Run: headless pygame with SDL's dummy video driver; simulated clock (each Clock.tick advances the game by its frame time, no real sleeping); random seed 0; keys injected as events and as key.get_pressed() state; no mouse input.
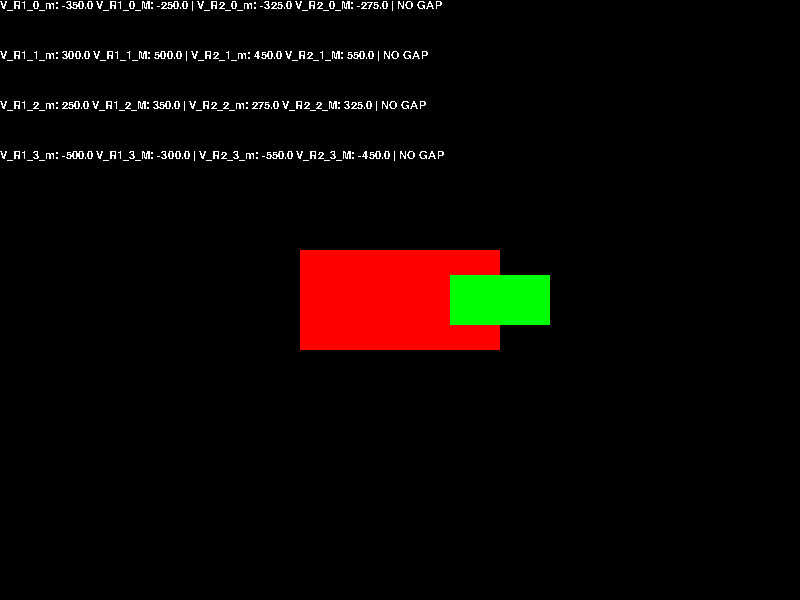
Frame 1 of 4 · flips 1–60 · no input
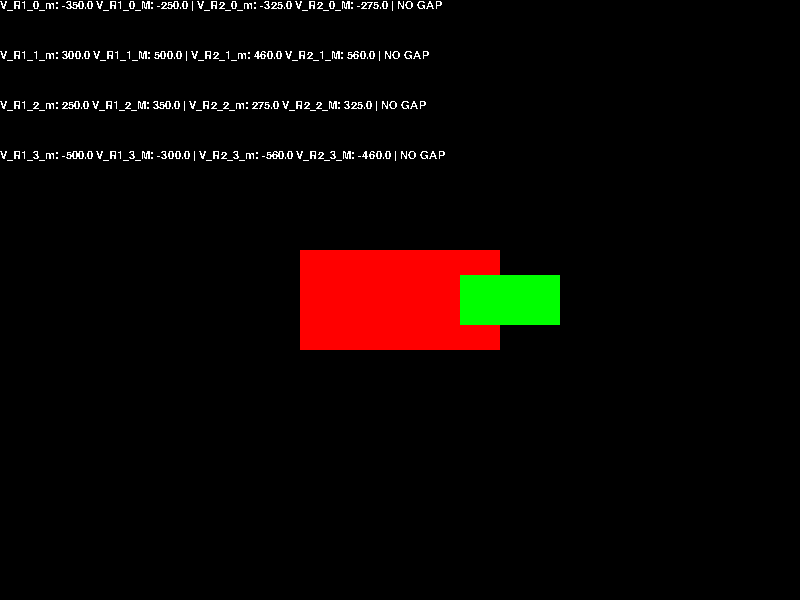
Frame 2 of 4 · flips 61–180 · tapped SPACE, RETURN · held RIGHT (→), D
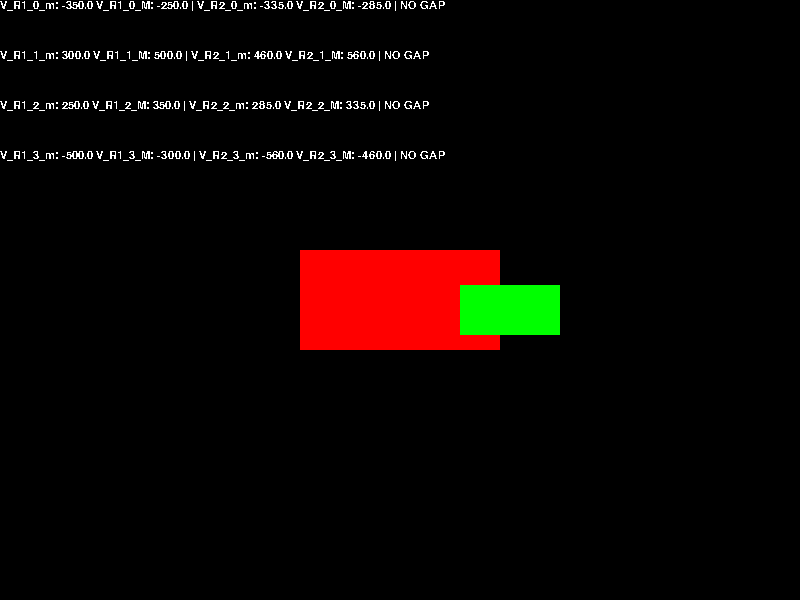
Frame 3 of 4 · flips 181–300 · held DOWN (↓), S
Frame 4 of 4 · flips 301–420 · held LEFT (←), A, UP (↑), W · screen same as frame 1, image omitted

The pygame program that drew these frames:

import pygame as pg
import math

pg.init()
pg.font.init()

WHITE = (255, 255, 255)

font = pg.font.SysFont("Consolas", 16)
t1 = font.render("0", False, WHITE)
t2 = font.render("1", False, WHITE)
t3 = font.render("2", False, WHITE)
t4 = font.render("3", False, WHITE)

t = [t1, t2, t3, t4]

surface = pg.display.set_mode((800, 600))

class Rectangle():
    def __init__(self, x, y, width, height, color):
        self.x = x
        self.y = y
        self.width = width
        self.height = height
        self.rect = pg.Rect(
            x - width // 2,
            y - height // 2,
            width,
            height
        )
        self.color = color
        self.update_verticies()
    
    def render(self):
        pg.draw.rect(
            surface,
            self.color,
            self.rect,
        )
    
    def move(self, x, y):
        self.x += x
        self.y += y
        self.rect = pg.Rect(
            self.x - self.width // 2,
            self.y - self.height // 2,
            self.width,
            self.height
        )

        self.update_verticies()
    
    def update_verticies(self):
        self.verticies = [
            (self.rect.x, self.rect.y),
            (self.rect.x + self.rect.width, self.rect.y),
            (self.rect.x + self.rect.width, self.rect.y + self.rect.height),
            (self.rect.x, self.rect.y + self.rect.height)
        ]
    
    def get_pos(self):
        return (self.x, self.y)

r = Rectangle(400, 300, 200, 100, (255, 0, 0))
r2 = Rectangle(500, 300, 100, 50, (0, 255, 0))

def get_vector(p1, p2):
    return [- p1[1] + p2[1], p1[0] - p2[0]]

def get_magnitude(v):
    return math.sqrt(v[0] ** 2 + v[1] ** 2)

def get_axes(verts):
    v0 = get_vector(verts[0], verts[1])
    v1 = get_vector(verts[1], verts[2])
    v2 = get_vector(verts[2], verts[3])
    v3 = get_vector(verts[3], verts[0])
    return [
        (v0[0] / get_magnitude(v0), v0[1] / get_magnitude(v0)),
        (v1[0] / get_magnitude(v1), v1[1] / get_magnitude(v1)),
        (v2[0] / get_magnitude(v2), v2[1] / get_magnitude(v2)),
        (v3[0] / get_magnitude(v3), v3[1] / get_magnitude(v3))
    ]

def get_dot_product(p1, p2):
    return p1[0] * p2[0] + p1[1] * p2[1]

running = True
while running:
    for event in pg.event.get():
        if event.type == pg.QUIT:
            running = False
        if event.type == pg.KEYDOWN:
            if event.key == pg.K_UP:
                r2.move(0, -10)
            if event.key == pg.K_DOWN:
                r2.move(0, 10)
            if event.key == pg.K_RIGHT:
                r2.move(10, 0)
            if event.key == pg.K_LEFT:
                r2.move(-10, 0)

    axes = get_axes(r.verticies)
    
    colliding = True

    counter = 0
    for axis in axes:
        mn1 = get_dot_product(axis, r.verticies[0])
        mx1 = get_dot_product(axis, r.verticies[1])
        for vertex in r.verticies[1:]:
            dot = get_dot_product(axis, vertex)
            mn1 = min(mn1, dot)
            mx1 = max(mx1, dot)
        
        mn2 = get_dot_product(axis, r2.verticies[0])
        mx2 = get_dot_product(axis, r2.verticies[0])
        for vertex in r2.verticies[1:]:
            dot = get_dot_product(axis, vertex)
            mn2 = min(mn2, dot)
            mx2 = max(mx2, dot)

        yep = False
        if mn1 - mx2 > 0 or mn2 - mx1 > 0:
            colliding = False
            yep = False
        else:
            yep = True
        text = f"V_R1_{counter}_m: {mn1} V_R1_{counter}_M: {mx1} | V_R2_{counter}_m: {mn2} V_R2_{counter}_M: {mx2}"
        if yep:
            text += " | NO GAP"
        else:
            text += " | GAP"
        t[counter] = font.render(
            text,
            False,
            WHITE
        )
        counter += 1

    if colliding:
        r2.color = (0, 255, 0)
    else:
        r2.color = (0, 0, 255)

    # Rendering part
    surface.fill((0, 0, 0))
    r.render()
    r2.render()
    surface.blit(t[0], (0, 0))
    surface.blit(t[1], (0, 50))
    surface.blit(t[2], (0, 100))
    surface.blit(t[3], (0, 150))
    pg.display.update()

pg.quit()
